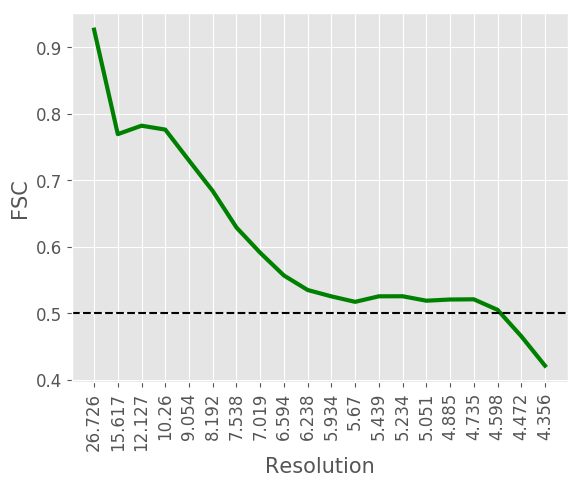

Values plotted in this chart, from the file beside it:
#resolution, fsc
26.73, 0.9261
15.62, 0.769
12.13, 0.7817
10.26, 0.7758
9.054, 0.7293
8.192, 0.6835
7.538, 0.6286
7.019, 0.5906
6.594, 0.5564
6.238, 0.5346
5.934, 0.525
5.67, 0.5168
5.439, 0.5251
5.234, 0.5252
5.051, 0.5185
4.885, 0.5203
4.735, 0.5206
4.598, 0.5048
4.472, 0.4651
4.356, 0.4208
